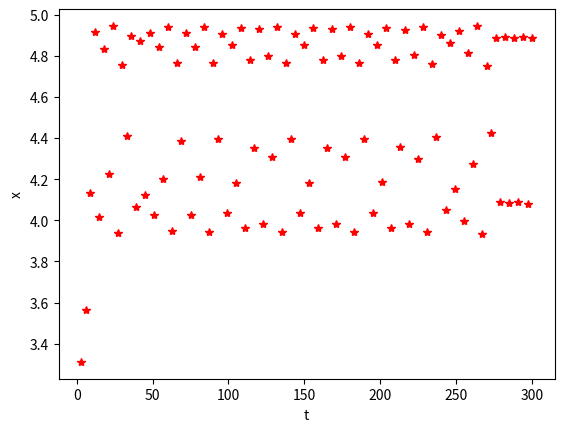

Python code for this plot:

import numpy as np
import matplotlib.pyplot as plt

deltat = 3
t = 0
x = 1

plt.clf()
for i in range(100):
	t = t+deltat
	k1 = deltat*np.sin(x)
	k2 = deltat*np.sin(x+k1/2)
	x = x+k2
	plt.plot(t,x,'r*')
	plt.xlabel('t')
	plt.ylabel('x')

#plt.xlim(0,10)
#plt.ylim(0,4)
plt.show()